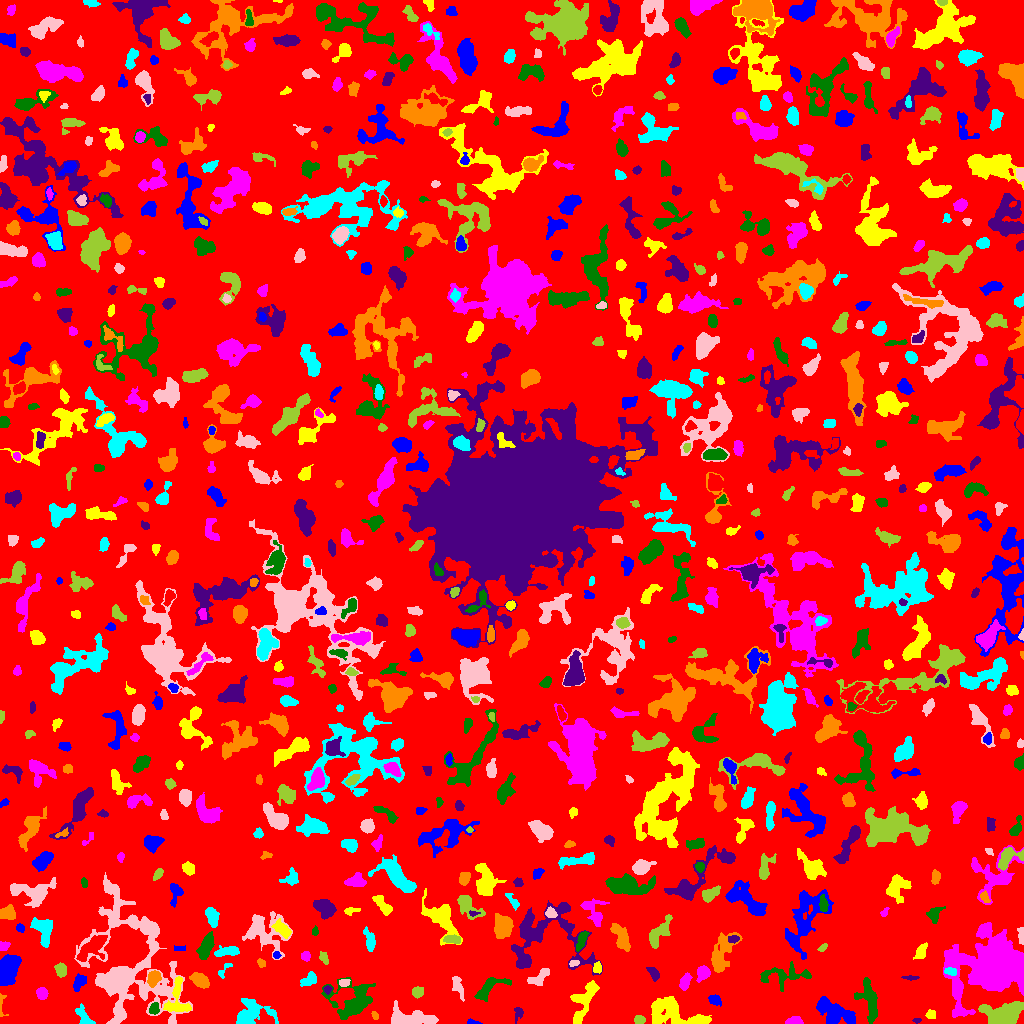

Values plotted in this chart, from the file beside it:
ID, X, Y, A, B, theta, total_flux, mu_max, mu_median, mu_mean, R_fwhm, R_e, R10, R90, x_start, x_end, y_start, y_end, area, greylevel
0, 512, 522.9, 298.5, 296.6, 1.231, 1227261, 11.0, 1.0, 1.603, 51.79, 227, 84.01, 373.1, 0, 1023, 0, 1023, 765724, 1.603
1, 471.2, 1.185, 2.613, 1.12, -0.1146, 119.0, 8.0, 2.0, 2.164, 2.034, 1.784, 0.5642, 3.09, 467, 482, 0, 5, 55, 6.164
2, 673.1, 11.05, 16.18, 6.442, -0.2804, 3452, 8.0, 4.0, 3.95, 12.59, 9.869, 3.868, 14.95, 651, 711, 0, 27, 874, 5.95
3, 794.6, 2.221, 3.6, 1.947, 0.07864, 534.0, 11.0, 4.0, 4.487, 3.656, 3.09, 1.262, 4.951, 785, 803, 0, 7, 119, 8.487
4, 868.8, 25.01, 10.63, 4.181, -1.347, 1476, 8.0, 3.0, 3.062, 7.356, 6.887, 2.646, 10.76, 854, 877, 0, 46, 482, 6.062
5, 916.8, 3.159, 2.03, 0.9946, 0.02222, 63.0, 4.0, 1.0, 1.537, 2.394, 1.784, 0.5642, 2.932, 912, 921, 0, 5, 41, 5.537
6, 1.05, 20.39, 6.295, 1.657, -1.526, 238.0, 10.0, 2.0, 2.833, 2.394, 2.257, 0.7979, 4.146, 0, 8, 7, 30, 84, 6.833
7, 84.17, 5.896, 6.3, 2.671, -0.994, 637.0, 9.0, 3.0, 3.318, 3.742, 4.068, 1.493, 6.676, 75, 95, 0, 20, 192, 8.318
8, 409.8, 4.906, 11.98, 3.357, -0.02795, 1871, 9.0, 3.0, 3.408, 7.334, 6.699, 2.585, 10.52, 391, 438, 0, 23, 549, 7.408
9, 639.2, 3.56, 2.623, 2.047, -0.03873, 302.0, 6.0, 3.0, 3.283, 4.514, 3.038, 1.262, 4.583, 634, 645, 0, 8, 92, 7.283
10, 759.2, 14.89, 6.716, 4.316, -1.052, 1673, 8.0, 4.0, 4.257, 8.33, 6.433, 2.585, 9.982, 749, 771, 0, 32, 393, 6.257
11, 832.4, 11.72, 9.867, 4.811, -0.5072, 2535, 11.0, 3.0, 3.992, 7.527, 7.399, 2.877, 12.17, 816, 855, 0, 27, 635, 6.992
12, 930.9, 9.172, 2.408, 2.156, -0.2288, 198.0, 5.0, 2.0, 2.357, 3.568, 2.877, 1.128, 4.334, 925, 935, 5, 14, 84, 6.357
13, 994.5, 57.57, 16.43, 12.3, 0.3786, 61307, 74.0, 9.0, 17.62, 12.74, 13.3, 5.293, 26.93, 943, 1023, 6, 101, 3480, 17.62
14, 154, 14.8, 2.875, 2.192, 1.305, 400.0, 8.0, 3.0, 3.704, 4.068, 3.192, 1.262, 5.046, 149, 159, 9, 21, 108, 9.704
15, 517.8, 10.25, 4.068, 2.351, 1.453, 218.0, 5.0, 2.0, 2.158, 2.706, 3.338, 1.128, 5.015, 514, 523, 0, 16, 101, 5.158
16, 374.7, 8.541, 1.935, 1.337, -1.203, 74.0, 4.0, 1.0, 1.396, 2.523, 1.954, 0.5642, 3.29, 371, 378, 4, 12, 53, 5.396
17, 248.7, 7.159, 9.182, 5.264, 0.2877, 2661, 22.0, 2.0, 4.644, 5.171, 5.202, 1.954, 10.84, 236, 278, 0, 25, 573, 7.644
18, 458.2, 36.33, 6.518, 2.273, -1.228, 470.0, 5.0, 3.0, 2.611, 5.382, 4.514, 1.784, 6.794, 452, 464, 22, 47, 180, 5.611
19, 1003, 8.573, 9.073, 5.241, 0.1942, 4120, 16.0, 5.0, 5.762, 7.899, 7.548, 2.932, 12.68, 978, 1023, 0, 22, 715, 9.762
20, 272.8, 30.56, 4.406, 2.78, -0.8814, 520.0, 7.0, 3.0, 2.811, 4.068, 4.26, 1.596, 6.723, 265, 282, 21, 38, 185, 5.811
21, 714.3, 23.78, 2.661, 2.189, -0.5323, 278.0, 6.0, 2.0, 2.298, 3.909, 2.985, 1.128, 4.853, 708, 721, 17, 29, 121, 6.298
22, 177.1, 24.23, 10.82, 5.875, 1.557, 1240, 7.0, 3.0, 3.179, 7.203, 6.257, 2.459, 9.591, 163, 191, 12, 47, 390, 8.179
23, 41.57, 30.02, 2.763, 2.374, -1.317, 531.0, 11.0, 4.0, 4.148, 3.385, 3.241, 1.262, 5.262, 36, 48, 24, 36, 128, 8.148
24, 488.3, 34.75, 9.513, 3.648, 0.6475, 1141, 9.0, 3.0, 3.437, 5.412, 5.557, 2.034, 8.849, 474, 511, 22, 46, 332, 6.437
25, 327.2, 34.65, 1.79, 1.416, -0.03864, 55.0, 2.0, 1.0, 0.9016, 3.478, 2.034, 0.7979, 3.192, 323, 332, 29, 38, 61, 6.902
26, 199.8, 43.49, 4.75, 2.905, -0.5124, 1349, 11.0, 5.0, 5.79, 5.917, 4.787, 1.954, 7.527, 189, 209, 35, 51, 233, 8.79
27, 309.5, 43.47, 3.657, 2.333, 0.418, 477.0, 9.0, 2.0, 2.773, 3.613, 3.338, 1.262, 5.67, 300, 316, 37, 52, 172, 6.773
28, 343.7, 41.05, 2.309, 1.668, 0.1311, 133.0, 4.0, 1.0, 1.663, 3.478, 2.459, 0.9772, 4.029, 339, 350, 37, 44, 80, 7.662
29, 417.8, 31.46, 2.999, 2.224, 0.1941, 221.0, 4.0, 2.0, 1.857, 4.687, 3.29, 1.262, 5.171, 412, 423, 25, 37, 119, 5.857
30, 440.3, 44.96, 3.207, 1.732, -1.222, 193.0, 5.0, 2.0, 1.856, 3.241, 2.877, 1.128, 4.583, 436, 445, 37, 52, 104, 5.856
31, 8.689, 55.95, 6.785, 4.127, 1.328, 4427, 23.0, 6.0, 8.259, 6.84, 6.383, 2.523, 10.82, 0, 21, 38, 69, 536, 11.26
32, 584.2, 22.63, 12.66, 4.413, 1.142, 1487, 7.0, 3.0, 2.939, 7.225, 7.114, 2.764, 11.14, 570, 599, 0, 43, 506, 5.939
33, 702.9, 50.58, 3.156, 2.732, 1.183, 770.0, 12.0, 4.0, 4.375, 4.618, 3.7, 1.382, 5.863, 696, 710, 41, 58, 176, 9.375
34, 353.8, 21.96, 10.43, 8.716, 0.5619, 2974, 11.0, 3.0, 3.446, 7.114, 8.406, 3.09, 14.1, 321, 375, 4, 46, 863, 6.446
35, 909.9, 46.11, 3.902, 0.9446, -0.002583, 63.0, 3.0, 1.0, 0.9403, 2.111, 2.034, 0.7979, 3.432, 901, 919, 43, 48, 67, 4.94
36, 153.6, 45.34, 3.415, 2.467, 1.01, 861.0, 14.0, 4.0, 4.705, 4.222, 3.656, 1.382, 5.863, 147, 161, 36, 53, 183, 11.7
37, 224.1, 53.74, 5.672, 1.9, 0.8963, 155.0, 4.0, 2.0, 1.703, 3.989, 2.985, 1.128, 4.687, 218, 232, 45, 60, 91, 5.703
38, 538.4, 45.97, 6.928, 2.757, 0.5939, 513.0, 4.0, 2.0, 2.386, 7.399, 4.886, 1.954, 7.247, 527, 549, 38, 55, 215, 5.386
39, 60.92, 53.07, 3.186, 2.748, -1.264, 295.0, 5.0, 2.0, 2.034, 4.068, 3.656, 1.382, 5.89, 54, 66, 46, 61, 145, 6.034
40, 239.1, 48.51, 1.596, 1.291, 0.1688, 68.0, 4.0, 2.0, 1.744, 2.585, 1.784, 0.5642, 2.932, 236, 243, 46, 51, 39, 6.744
41, 78.85, 41.01, 4.617, 2.504, 1.077, 480.0, 5.0, 3.0, 2.824, 5.698, 4.222, 1.693, 6.383, 73, 86, 32, 50, 170, 5.824
42, 597.1, 55.57, 2.545, 1.96, 1.479, 315.0, 8.0, 3.0, 3.539, 3.613, 2.821, 1.128, 4.549, 593, 601, 50, 62, 89, 8.539
43, 684.9, 42.05, 3.951, 2.18, 1.222, 465.0, 7.0, 3.0, 2.981, 4.222, 3.7, 1.382, 5.971, 679, 692, 33, 51, 156, 6.981
44, 784, 47.6, 13.79, 5.211, 0.0847, 906.0, 4.0, 2.0, 1.919, 9.558, 6.91, 2.646, 10.95, 760, 811, 32, 62, 472, 5.919
45, 653.9, 49.8, 3.282, 1.818, -1.05, 112.0, 3.0, 1.0, 0.896, 2.764, 2.821, 0.9772, 4.72, 646, 659, 42, 56, 125, 4.896
46, 261, 60.73, 2.312, 1.817, -0.8959, 92.0, 3.0, 1.0, 1.394, 2.706, 2.394, 0.9772, 4.029, 257, 265, 56, 65, 66, 5.394
47, 950.1, 52.01, 3.162, 1.889, -0.1708, 183.0, 4.0, 2.0, 1.989, 4.549, 3.09, 1.128, 4.687, 944, 956, 48, 56, 92, 8.989
48, 573.9, 60.67, 2.281, 1.473, 0.2642, 116.0, 4.0, 2.0, 1.902, 3.478, 2.394, 0.9772, 3.478, 569, 579, 57, 63, 61, 8.902
49, 323.7, 66.18, 3.113, 1.861, -1.173, 142.0, 3.0, 1.0, 1.495, 3.868, 3.038, 1.128, 4.652, 319, 328, 59, 72, 95, 5.495
50, 92.86, 77.04, 8.661, 3.26, 0.7048, 705.0, 5.0, 1.0, 1.577, 5.754, 5.585, 2.257, 9.115, 76, 107, 62, 88, 447, 7.577
51, 276.2, 68.32, 1.604, 1.442, 1.502, 85.0, 4.0, 1.5, 1.635, 2.877, 1.954, 0.7979, 3.09, 273, 281, 65, 72, 52, 8.635
52, 921, 71.97, 4.116, 2.306, 1.138, 498.0, 8.0, 3.0, 3.255, 4.334, 3.656, 1.382, 5.863, 913, 927, 64, 81, 153, 9.255
53, 306.1, 67.29, 2.221, 1.678, -1.469, 244.0, 8.0, 2.5, 2.837, 3.192, 2.394, 0.9772, 3.785, 301, 310, 62, 72, 86, 6.837
54, 205.7, 76.01, 6.532, 2.654, 1.194, 806.0, 7.0, 3.0, 2.66, 5.202, 5.078, 1.871, 8.058, 196, 214, 64, 92, 303, 6.66
55, 522.5, 65.48, 6.751, 2.789, -0.961, 372.0, 5.0, 2.0, 2.0, 4.222, 4.297, 1.596, 6.84, 512, 530, 57, 78, 186, 7.0
56, 721.3, 68.48, 11.67, 4.761, 1.175, 1449, 9.0, 2.0, 2.547, 4.442, 7.092, 2.394, 11.55, 711, 742, 51, 91, 569, 5.547
57, 227.5, 71.85, 6.657, 2.013, 0.13, 742.0, 10.0, 3.0, 3.517, 4.652, 4.222, 1.596, 6.723, 214, 239, 67, 78, 211, 7.517
58, 263.9, 93.33, 11.94, 8.598, -0.795, 1514, 8.0, 2.0, 1.871, 5.557, 7.611, 2.646, 13.16, 242, 292, 64, 112, 809, 5.871
59, 822.6, 76.14, 2.175, 1.237, 0.8739, 65.0, 3.0, 1.0, 1.066, 2.459, 2.034, 0.7979, 3.29, 817, 827, 72, 80, 61, 6.066
... 724 more rows
